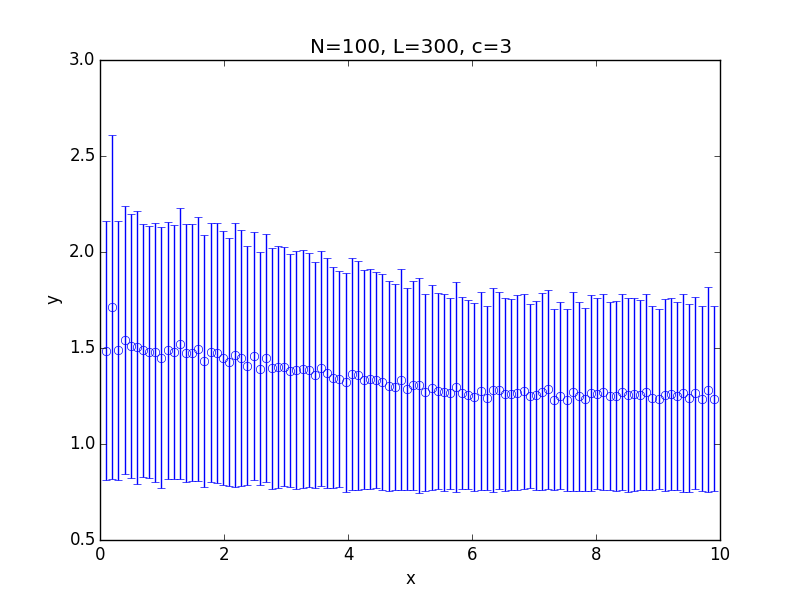

The data file committed next to this chart (first rows):
x; 0.100000; 0.199000; 0.298000; 0.397000; 0.496000; 0.595000; 0.694000; 0.793000; 0.892000; 0.991000; 1.090000; 1.189000; 1.288000; 1.387000; 1.486000; 1.585000; 1.684000; 1.783000; 1.882000; 1.981000; 2.080000; 2.179000; 2.278000
y; 1.485; 1.716; 1.488; 1.542; 1.512; 1.503; 1.488; 1.48; 1.477; 1.45; 1.488; 1.478; 1.523; 1.473; 1.476; 1.494; 1.431; 1.477; 1.476; 1.447; 1.427; 1.463; 1.446
std; 0.6743; 0.8958; 0.6737; 0.6965; 0.6866; 0.7094; 0.6591; 0.6563; 0.6751; 0.6809; 0.6703; 0.66; 0.7053; 0.6702; 0.6693; 0.6859; 0.6552; 0.6735; 0.677; 0.661; 0.6482; 0.6867; 0.6669
